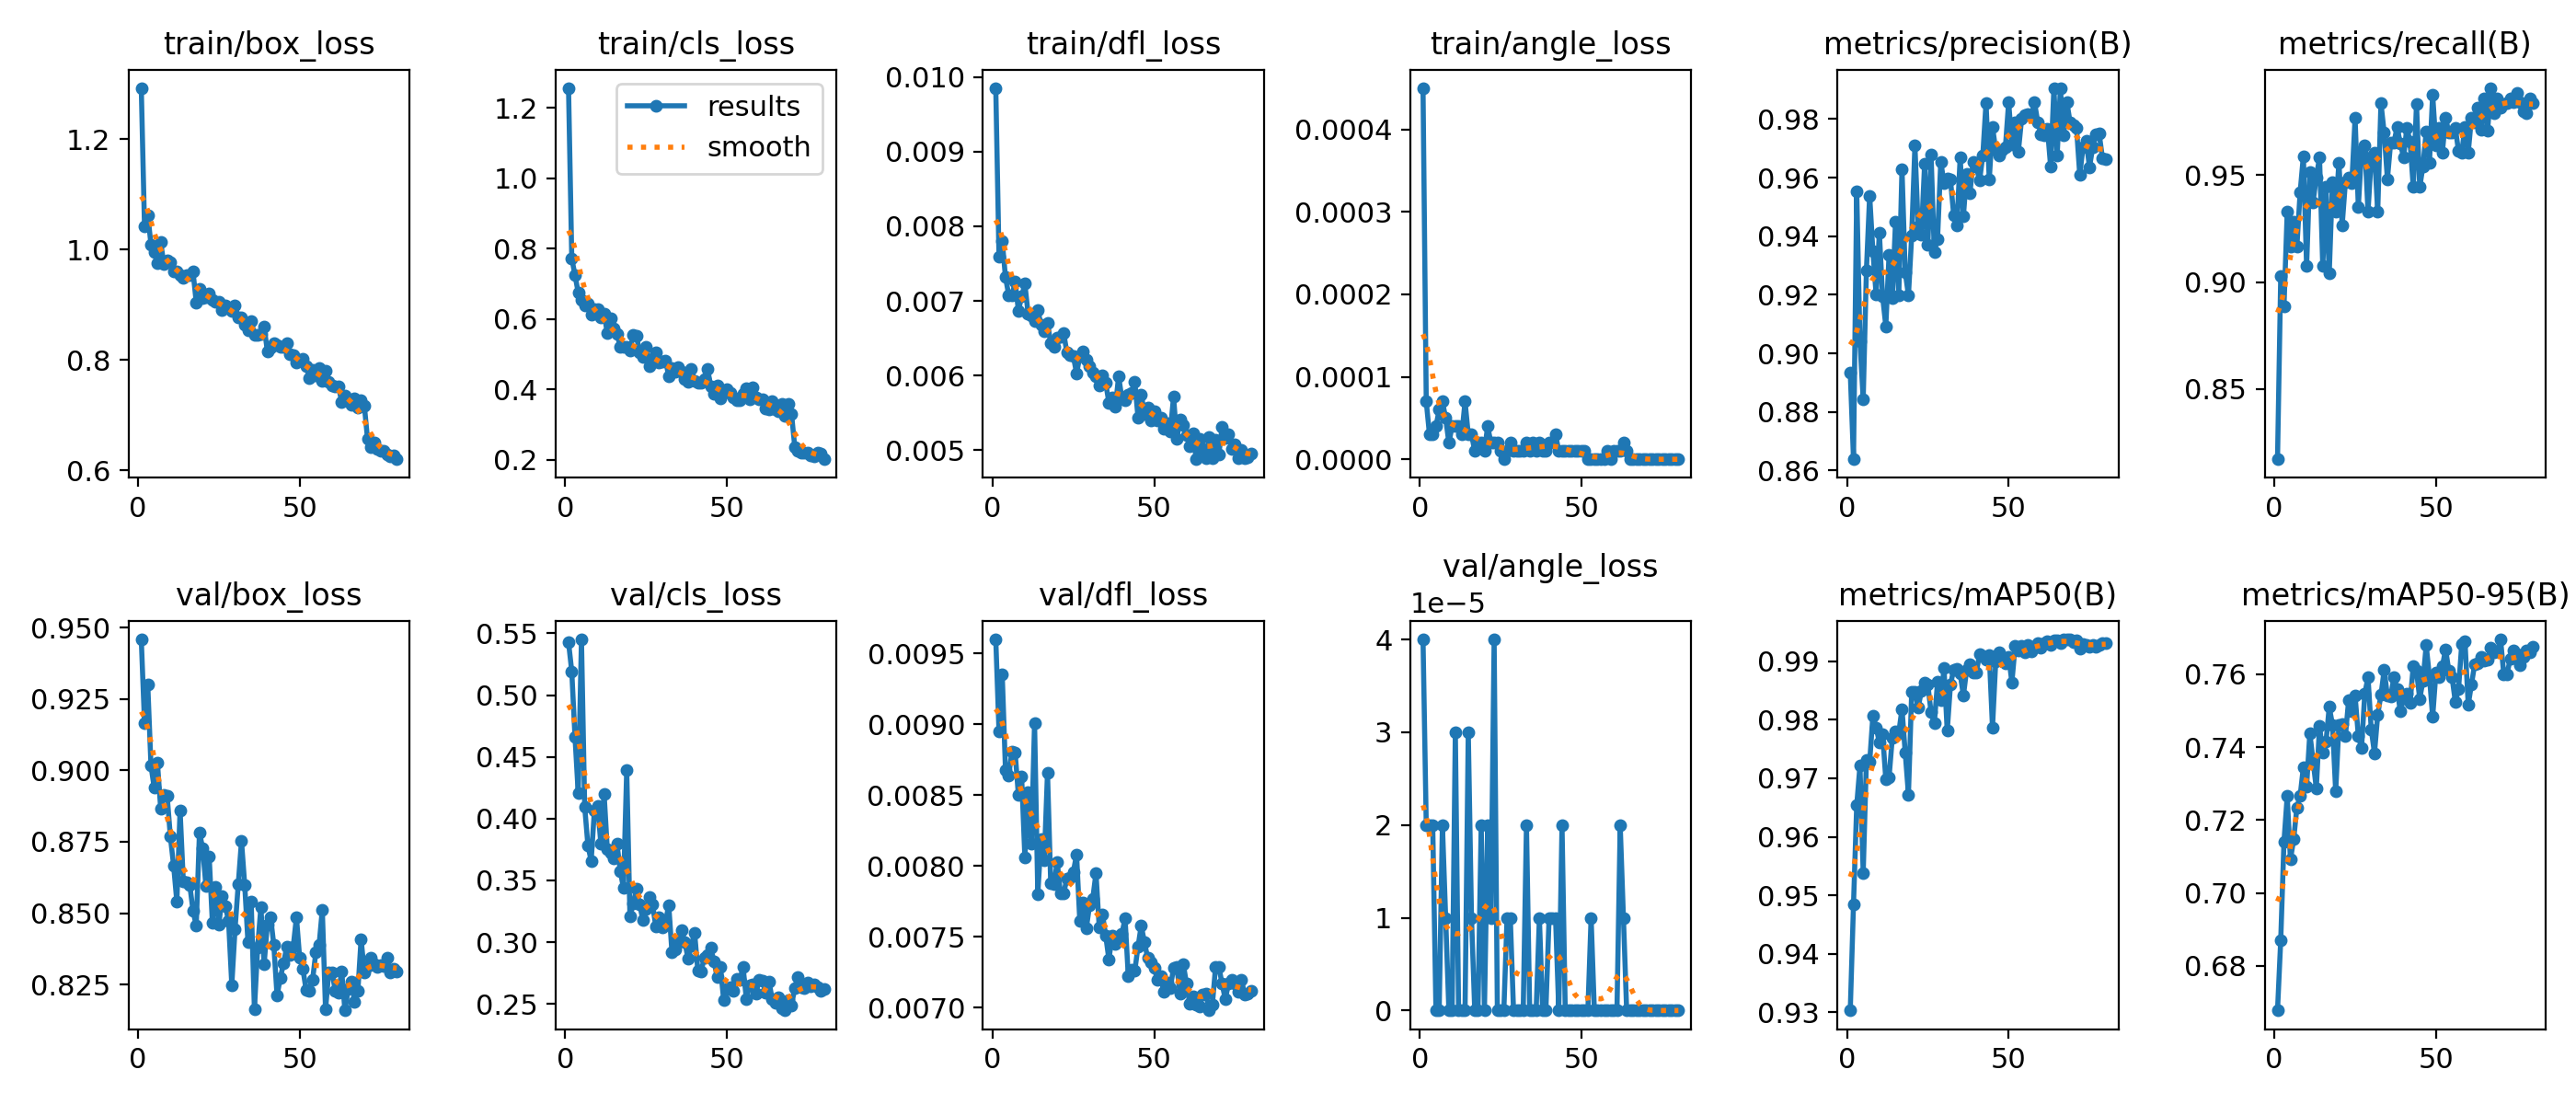

Values plotted in this chart, from the file beside it:
epoch, time, train/box_loss, train/cls_loss, train/dfl_loss, train/angle_loss, metrics/precision(B), metrics/recall(B), metrics/mAP50(B), metrics/mAP50-95(B), val/box_loss, val/cls_loss, val/dfl_loss, val/angle_loss, lr/pg0, lr/pg1, lr/pg2
1, 95, 1.292, 1.256, 0.00985, 0.00045, 0.8934, 0.8171, 0.9303, 0.6677, 0.9459, 0.5429, 0.0096, 4e-05, 0.0006587, 0.0006587, 0.0006587
2, 148.3, 1.041, 0.7731, 0.00759, 7e-05, 0.8639, 0.9028, 0.9484, 0.6871, 0.9167, 0.5192, 0.00895, 2e-05, 0.001309, 0.001309, 0.001309
3, 201.3, 1.063, 0.7243, 0.0078, 3e-05, 0.9552, 0.8885, 0.9654, 0.7141, 0.9302, 0.4662, 0.00935, 2e-05, 0.001943, 0.001943, 0.001943
4, 254.2, 1.009, 0.6752, 0.00732, 3e-05, 0.9041, 0.9329, 0.9721, 0.7266, 0.9016, 0.4204, 0.00868, 2e-05, 0.001926, 0.001926, 0.001926
5, 307.1, 0.9949, 0.6542, 0.00708, 4e-05, 0.8843, 0.9167, 0.9538, 0.7092, 0.8939, 0.5451, 0.00864, 0, 0.001901, 0.001901, 0.001901
6, 359.8, 0.9752, 0.6389, 0.00707, 6e-05, 0.9284, 0.9282, 0.9731, 0.7147, 0.9026, 0.4096, 0.00881, 0, 0.001876, 0.001876, 0.001876
7, 412.6, 1.013, 0.6448, 0.00726, 7e-05, 0.9539, 0.9167, 0.9728, 0.7235, 0.8867, 0.3781, 0.0088, 2e-05, 0.001852, 0.001852, 0.001852
8, 465.3, 0.9735, 0.6121, 0.00687, 5e-05, 0.9349, 0.9421, 0.9807, 0.7266, 0.8914, 0.3659, 0.0085, 1e-05, 0.001827, 0.001827, 0.001827
9, 518.1, 0.9807, 0.6279, 0.00706, 2e-05, 0.9201, 0.959, 0.9787, 0.7345, 0.8911, 0.4066, 0.00863, 0, 0.001802, 0.001802, 0.001802
10, 570.8, 0.9772, 0.6288, 0.00723, 4e-05, 0.9413, 0.9074, 0.9761, 0.7292, 0.8768, 0.4102, 0.00806, 0, 0.001777, 0.001777, 0.001777
11, 623.5, 0.9595, 0.6038, 0.00683, 4e-05, 0.9195, 0.9515, 0.9776, 0.7439, 0.8666, 0.3799, 0.00852, 3e-05, 0.001752, 0.001752, 0.001752
12, 676.4, 0.9596, 0.6155, 0.0068, 4e-05, 0.9093, 0.9375, 0.9698, 0.7362, 0.854, 0.4201, 0.00816, 0, 0.001728, 0.001728, 0.001728
13, 729.2, 0.9536, 0.5594, 0.00673, 3e-05, 0.9336, 0.9491, 0.9701, 0.7287, 0.886, 0.3751, 0.00901, 0, 0.001703, 0.001703, 0.001703
14, 782.1, 0.9484, 0.6013, 0.00688, 7e-05, 0.9188, 0.9583, 0.9769, 0.7459, 0.8612, 0.3725, 0.0078, 0, 0.001678, 0.001678, 0.001678
15, 835.1, 0.9534, 0.5728, 0.00668, 3e-05, 0.9449, 0.9074, 0.978, 0.7385, 0.8608, 0.3682, 0.00819, 3e-05, 0.001654, 0.001654, 0.001654
16, 887.9, 0.9534, 0.5576, 0.00659, 3e-05, 0.9197, 0.9444, 0.9778, 0.7414, 0.8598, 0.3795, 0.00804, 1e-05, 0.001629, 0.001629, 0.001629
17, 940.5, 0.9602, 0.5217, 0.00671, 1e-05, 0.963, 0.9041, 0.9819, 0.751, 0.8509, 0.3577, 0.00866, 0, 0.001604, 0.001604, 0.001604
18, 993.3, 0.904, 0.5201, 0.00643, 2e-05, 0.9277, 0.9468, 0.9744, 0.7462, 0.8456, 0.3437, 0.00788, 0, 0.001579, 0.001579, 0.001579
19, 1046, 0.9291, 0.5197, 0.00638, 2e-05, 0.9198, 0.9329, 0.9672, 0.7278, 0.8783, 0.4393, 0.00787, 2e-05, 0.001554, 0.001554, 0.001554
20, 1099, 0.9125, 0.5097, 0.00651, 1e-05, 0.9401, 0.956, 0.9847, 0.7462, 0.8726, 0.3209, 0.00803, 0, 0.00153, 0.00153, 0.00153
21, 1152, 0.9137, 0.555, 0.00652, 4e-05, 0.9709, 0.9265, 0.9848, 0.7463, 0.8595, 0.3312, 0.00781, 2e-05, 0.001505, 0.001505, 0.001505
22, 1204, 0.9207, 0.5519, 0.00657, 2e-05, 0.9435, 0.9468, 0.9821, 0.743, 0.8699, 0.343, 0.00781, 1e-05, 0.00148, 0.00148, 0.00148
23, 1257, 0.9094, 0.5056, 0.00631, 2e-05, 0.9405, 0.9491, 0.9849, 0.7529, 0.8465, 0.3305, 0.00791, 4e-05, 0.001455, 0.001455, 0.001455
24, 1310, 0.9055, 0.4919, 0.00627, 2e-05, 0.9646, 0.9464, 0.9863, 0.7498, 0.8592, 0.3178, 0.00792, 0, 0.001431, 0.001431, 0.001431
25, 1363, 0.9056, 0.5198, 0.00626, 1e-05, 0.9371, 0.9768, 0.986, 0.7542, 0.846, 0.3267, 0.00796, 0, 0.001406, 0.001406, 0.001406
26, 1416, 0.8894, 0.4659, 0.00603, 0, 0.9677, 0.9352, 0.9813, 0.7431, 0.8558, 0.3366, 0.00808, 0, 0.001381, 0.001381, 0.001381
27, 1468, 0.8992, 0.4859, 0.00626, 1e-05, 0.9347, 0.9615, 0.9794, 0.7398, 0.8524, 0.3305, 0.00761, 1e-05, 0.001357, 0.001357, 0.001357
28, 1522, 0.8937, 0.506, 0.00632, 2e-05, 0.9391, 0.9642, 0.9865, 0.7547, 0.8473, 0.3126, 0.00774, 1e-05, 0.001332, 0.001332, 0.001332
29, 1575, 0.8894, 0.4767, 0.00621, 1e-05, 0.9655, 0.9329, 0.9833, 0.7592, 0.8248, 0.32, 0.00756, 0, 0.001307, 0.001307, 0.001307
30, 1627, 0.8982, 0.4801, 0.00613, 1e-05, 0.9582, 0.9583, 0.9888, 0.7449, 0.8444, 0.3116, 0.00772, 0, 0.001282, 0.001282, 0.001282
31, 1680, 0.8773, 0.4814, 0.00604, 1e-05, 0.9596, 0.9607, 0.9781, 0.7383, 0.8601, 0.3164, 0.00777, 0, 0.001257, 0.001257, 0.001257
32, 1733, 0.8765, 0.4383, 0.00599, 1e-05, 0.9593, 0.9329, 0.986, 0.7489, 0.8753, 0.3301, 0.00795, 0, 0.001233, 0.001233, 0.001233
33, 1786, 0.8638, 0.4601, 0.00587, 2e-05, 0.9472, 0.9838, 0.9886, 0.7543, 0.8598, 0.2916, 0.00757, 2e-05, 0.001208, 0.001208, 0.001208
34, 1838, 0.8531, 0.4506, 0.00601, 1e-05, 0.9437, 0.9699, 0.9886, 0.7612, 0.8399, 0.2943, 0.00766, 0, 0.001183, 0.001183, 0.001183
35, 1891, 0.8703, 0.4634, 0.0059, 2e-05, 0.9669, 0.9482, 0.9879, 0.7541, 0.854, 0.3012, 0.00751, 0, 0.001159, 0.001159, 0.001159
36, 1944, 0.846, 0.4503, 0.00564, 1e-05, 0.9468, 0.9653, 0.9841, 0.7539, 0.8162, 0.3096, 0.00734, 0, 0.001134, 0.001134, 0.001134
37, 1997, 0.8444, 0.4292, 0.00571, 2e-05, 0.9614, 0.9653, 0.9885, 0.7592, 0.838, 0.2998, 0.00751, 1e-05, 0.001109, 0.001109, 0.001109
38, 2050, 0.8477, 0.4228, 0.00558, 1e-05, 0.9546, 0.9724, 0.9894, 0.7561, 0.8521, 0.2863, 0.00745, 0, 0.001084, 0.001084, 0.001084
39, 2103, 0.8606, 0.4579, 0.00599, 1e-05, 0.9653, 0.965, 0.988, 0.7498, 0.8321, 0.2974, 0.00749, 0, 0.001059, 0.001059, 0.001059
40, 2155, 0.8157, 0.4234, 0.0057, 2e-05, 0.9637, 0.9583, 0.9881, 0.7535, 0.846, 0.3076, 0.00752, 1e-05, 0.001035, 0.001035, 0.001035
41, 2208, 0.8217, 0.4202, 0.00567, 2e-05, 0.959, 0.9722, 0.9912, 0.7546, 0.8486, 0.277, 0.00763, 1e-05, 0.00101, 0.00101, 0.00101
42, 2261, 0.83, 0.4203, 0.00574, 3e-05, 0.9675, 0.9658, 0.9909, 0.7521, 0.8388, 0.2761, 0.00722, 1e-05, 0.0009853, 0.0009853, 0.0009853
43, 2313, 0.8263, 0.4299, 0.00577, 1e-05, 0.9856, 0.9444, 0.9903, 0.7624, 0.821, 0.2874, 0.00727, 0, 0.0009605, 0.0009605, 0.0009605
44, 2366, 0.8233, 0.4583, 0.00592, 1e-05, 0.9594, 0.9835, 0.9911, 0.7609, 0.8273, 0.2899, 0.00726, 2e-05, 0.0009357, 0.0009357, 0.0009357
45, 2419, 0.8241, 0.4095, 0.00544, 1e-05, 0.9773, 0.9444, 0.9787, 0.7533, 0.8323, 0.2953, 0.00743, 0, 0.000911, 0.000911, 0.000911
46, 2472, 0.8295, 0.3884, 0.00575, 1e-05, 0.9694, 0.9543, 0.99, 0.7582, 0.8383, 0.2843, 0.00758, 0, 0.0008862, 0.0008862, 0.0008862
47, 2524, 0.811, 0.4105, 0.00549, 1e-05, 0.9677, 0.9705, 0.9915, 0.768, 0.8353, 0.2715, 0.00746, 0, 0.0008615, 0.0008615, 0.0008615
48, 2577, 0.8092, 0.3747, 0.00557, 1e-05, 0.9695, 0.9559, 0.9906, 0.7594, 0.8382, 0.2797, 0.00735, 0, 0.0008368, 0.0008368, 0.0008368
49, 2630, 0.7949, 0.3914, 0.0054, 1e-05, 0.9704, 0.9877, 0.9896, 0.7483, 0.8486, 0.2528, 0.00732, 0, 0.000812, 0.000812, 0.000812
50, 2683, 0.7993, 0.3997, 0.00552, 1e-05, 0.9858, 0.9642, 0.9908, 0.7604, 0.8343, 0.2624, 0.00728, 0, 0.0007872, 0.0007872, 0.0007872
51, 2736, 0.802, 0.3892, 0.0054, 1e-05, 0.9714, 0.9722, 0.9864, 0.7593, 0.8305, 0.2637, 0.0072, 0, 0.0007625, 0.0007625, 0.0007625
52, 2788, 0.7888, 0.376, 0.00544, 0, 0.9789, 0.9607, 0.9926, 0.7621, 0.823, 0.2609, 0.00722, 0, 0.0007378, 0.0007378, 0.0007378
53, 2841, 0.7676, 0.3696, 0.00529, 0, 0.9689, 0.9768, 0.9919, 0.7669, 0.8228, 0.2699, 0.00711, 1e-05, 0.000713, 0.000713, 0.000713
54, 2894, 0.7812, 0.3702, 0.00536, 0, 0.98, 0.9699, 0.9926, 0.761, 0.8267, 0.2696, 0.00718, 0, 0.0006882, 0.0006882, 0.0006882
55, 2947, 0.7717, 0.3867, 0.00525, 0, 0.9813, 0.9699, 0.9915, 0.7592, 0.8362, 0.2798, 0.00714, 0, 0.0006635, 0.0006635, 0.0006635
56, 3000, 0.7858, 0.4029, 0.00572, 0, 0.9817, 0.9722, 0.9928, 0.7525, 0.8387, 0.2541, 0.00728, 0, 0.0006387, 0.0006387, 0.0006387
57, 3052, 0.7618, 0.371, 0.00515, 0, 0.9811, 0.9613, 0.9917, 0.7559, 0.8512, 0.2647, 0.00729, 0, 0.000614, 0.000614, 0.000614
58, 3105, 0.7806, 0.4052, 0.00541, 1e-05, 0.9857, 0.9607, 0.9924, 0.7684, 0.8163, 0.2656, 0.0071, 0, 0.0005893, 0.0005893, 0.0005893
59, 3158, 0.7599, 0.3768, 0.00534, 0, 0.979, 0.9727, 0.993, 0.769, 0.8293, 0.2586, 0.00731, 0, 0.0005645, 0.0005645, 0.0005645
60, 3211, 0.7544, 0.372, 0.0052, 1e-05, 0.9749, 0.9607, 0.9923, 0.7516, 0.8294, 0.2696, 0.00717, 0, 0.0005397, 0.0005397, 0.0005397
... 20 more rows
